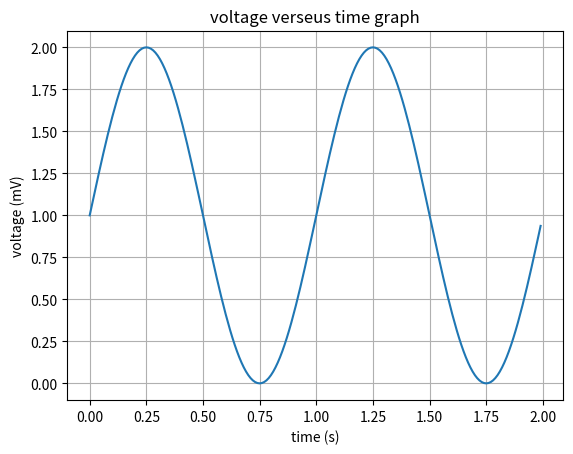

Write Python code to recreate this figure.
import matplotlib.pyplot as plt
import numpy as np

t = np.arange(0.0, 2.0, 0.01)
s = 1 + np.sin(2*np.pi*t)
plt.plot(t, s)

plt.xlabel('time (s)')
plt.ylabel('voltage (mV)')
plt.title('voltage verseus time graph')
plt.grid(True)
plt.savefig("test.png")
plt.show()